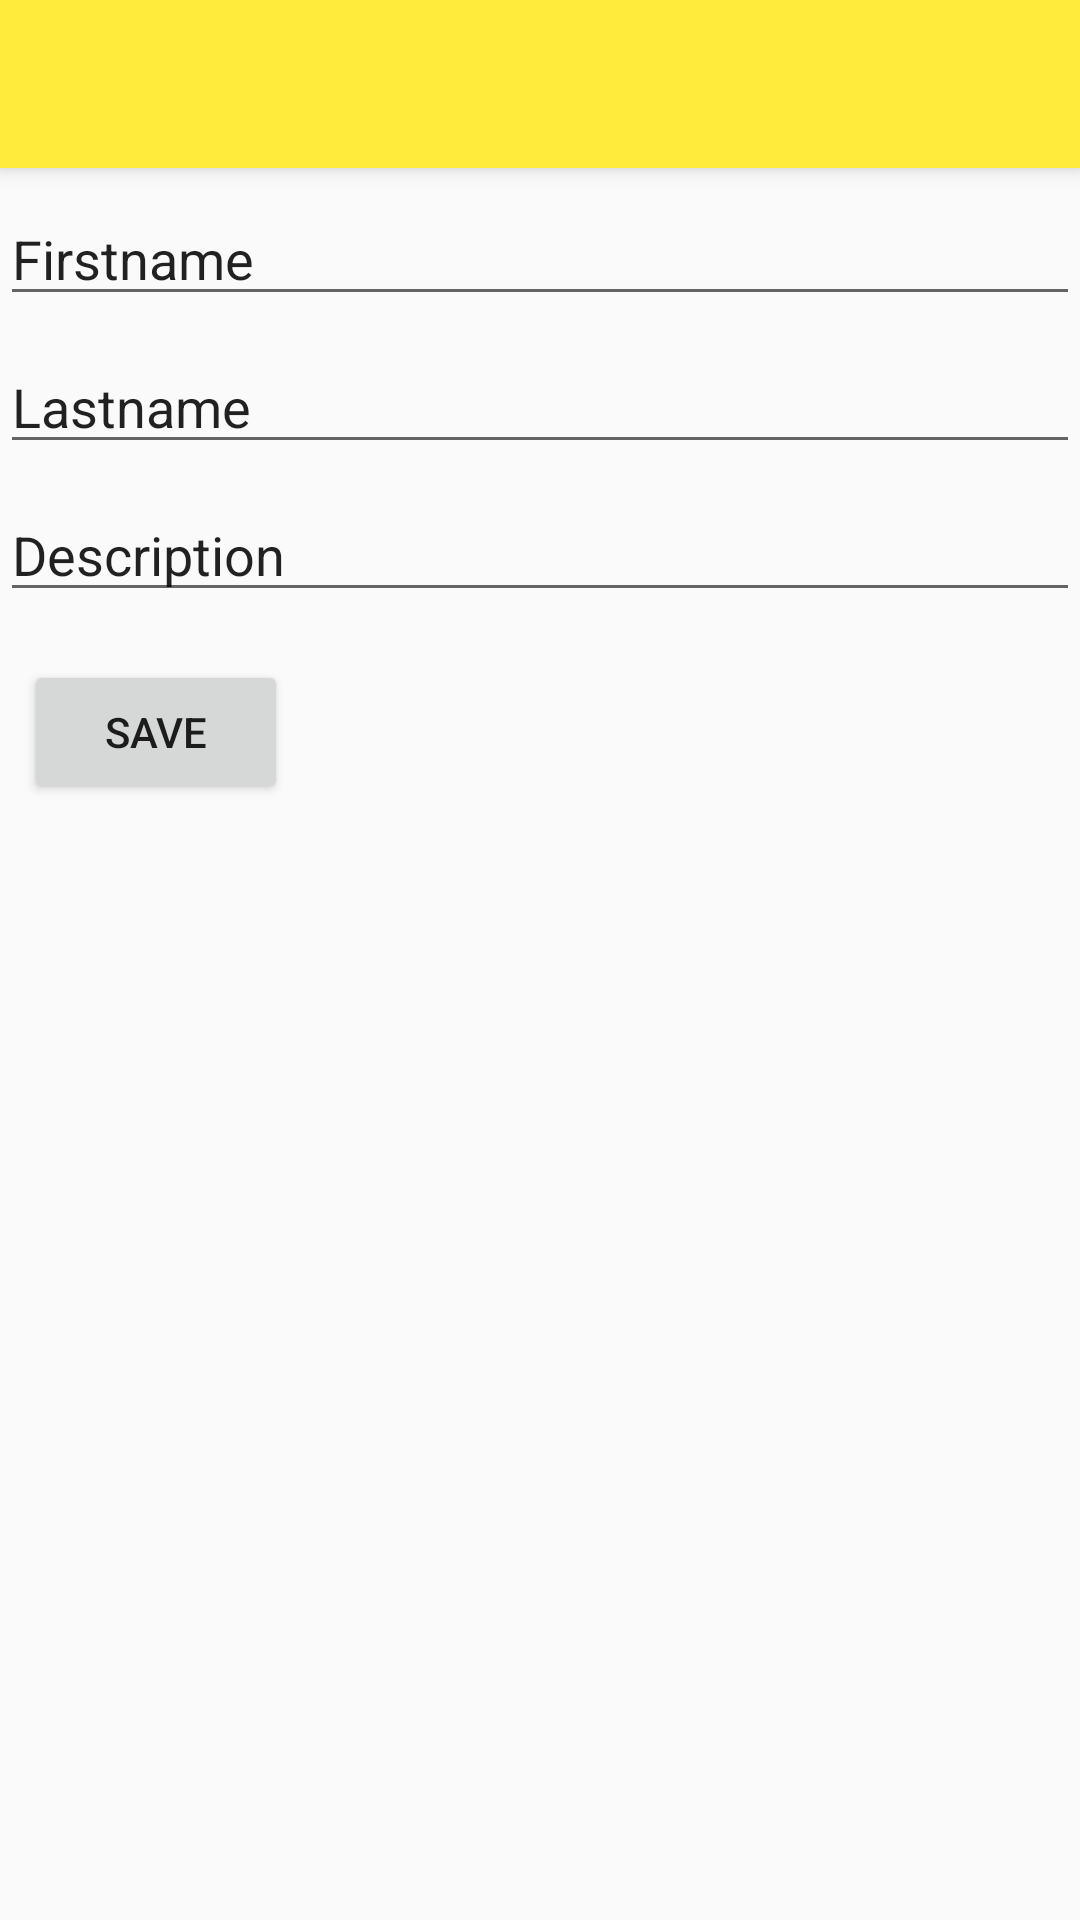

Android layout source for this screen:
<!-- AndroidManifest.xml: application theme AppTheme -->
<!-- res/layout/activity_scrolling.xml -->
<?xml version="1.0" encoding="utf-8"?>
<android.support.design.widget.CoordinatorLayout xmlns:android="http://schemas.android.com/apk/res/android"
		xmlns:tools="http://schemas.android.com/tools"
		android:layout_width="match_parent"
		android:layout_height="match_parent"
		android:fitsSystemWindows="true"
		tools:context=".activities.ProfileActivity">

	<android.support.design.widget.AppBarLayout
			android:id="@+id/app_bar"
			android:fitsSystemWindows="true"
			android:layout_width="match_parent"
			android:theme="@style/AppTheme.AppBarOverlay"
			android:layout_height="wrap_content">

		<include layout="@layout/app_bar" />
	</android.support.design.widget.AppBarLayout>

	<include layout="@layout/content_scrolling" />

</android.support.design.widget.CoordinatorLayout>
<!-- res/layout/app_bar.xml (included above) -->
<?xml version="1.0" encoding="utf-8"?>
<android.support.v7.widget.Toolbar xmlns:android="http://schemas.android.com/apk/res/android"
		android:fitsSystemWindows="true"
		android:id="@+id/toolbar"
		android:layout_width="match_parent"
		android:layout_height="?attr/actionBarSize"
		android:background="?attr/colorPrimary" />
<!-- res/layout/content_scrolling.xml (included above) -->
<?xml version="1.0" encoding="utf-8"?>
<android.support.v4.widget.NestedScrollView xmlns:android="http://schemas.android.com/apk/res/android"
		xmlns:tools="http://schemas.android.com/tools"
		xmlns:app="http://schemas.android.com/apk/res-auto"
		app:layout_behavior="@string/appbar_scrolling_view_behavior"
		tools:showIn="@layout/activity_scrolling"
		android:layout_width="match_parent"
		android:layout_height="match_parent"
		android:fillViewport="true"
		tools:context=".activities.ProfileActivity">

	<android.support.constraint.ConstraintLayout
			android:layout_width="match_parent"
			app:layout_behavior="@string/appbar_scrolling_view_behavior"
			android:layout_height="match_parent">


		<ImageView
				android:layout_width="wrap_content"
				android:layout_height="0dp"
				android:id="@+id/profileImage"
				app:srcCompat="@drawable/no_image_available"
				app:layout_constraintStart_toStartOf="parent"
				android:layout_marginStart="32dp"
				app:layout_constraintEnd_toEndOf="parent"
				android:layout_marginEnd="32dp"
				app:layout_constraintTop_toTopOf="parent" />

		<EditText
				android:layout_width="0dp"
				android:layout_height="wrap_content"
				android:inputType="textPersonName"
				android:text="Firstname"
				android:ems="10"
				android:id="@+id/firstnameText"
				app:layout_constraintStart_toStartOf="parent"
				app:layout_constraintEnd_toEndOf="parent"
				android:layout_marginTop="8dp"
				app:layout_constraintTop_toBottomOf="@+id/profileImage" />

		<EditText
				android:layout_width="0dp"
				android:layout_height="wrap_content"
				android:inputType="textPersonName"
				android:ems="10"
				android:id="@+id/lastnameText"
				app:layout_constraintStart_toStartOf="parent"
				app:layout_constraintEnd_toEndOf="parent"
				android:layout_marginTop="8dp"
				app:layout_constraintTop_toBottomOf="@+id/firstnameText"
				android:text="Lastname" />

		<EditText
				android:layout_width="0dp"
				android:layout_height="wrap_content"
				android:inputType="textMultiLine"
				android:ems="10"
				android:id="@+id/descriptionText"
				android:layout_marginTop="8dp"
				app:layout_constraintTop_toBottomOf="@+id/lastnameText"
				app:layout_constraintEnd_toEndOf="parent"
				app:layout_constraintStart_toStartOf="parent"
				android:text="Description" />

		<Button
				android:text="Save"
				android:layout_width="wrap_content"
				android:layout_height="wrap_content"
				android:id="@+id/saveButton"
				app:layout_constraintStart_toStartOf="parent"
				android:layout_marginStart="8dp"
				android:layout_marginTop="16dp"
				app:layout_constraintTop_toBottomOf="@+id/descriptionText" />

	</android.support.constraint.ConstraintLayout>
</android.support.v4.widget.NestedScrollView>
<!-- resources referenced by this layout -->
<resources>
  <style name="AppTheme.AppBarOverlay" parent="ThemeOverlay.AppCompat.Dark.ActionBar">
  		<item name="coordinatorLayoutStyle">@style/Widget.Design.CoordinatorLayout</item>
  	</style>
  <style name="AppTheme" parent="Theme.AppCompat.Light.DarkActionBar">
  		
  		<item name="colorPrimary">@color/colorPrimary</item>
  		<item name="colorPrimaryDark">@color/colorPrimaryDark</item>
  		<item name="colorAccent">@color/colorAccent</item>
  		<item name="coordinatorLayoutStyle">@style/Widget.Design.CoordinatorLayout</item>
  	</style>
  <color name="colorPrimary">#ffeb3b</color>
  <color name="colorPrimaryDark">#fbc02d</color>
  <color name="colorAccent">#FF4081</color>
</resources>
